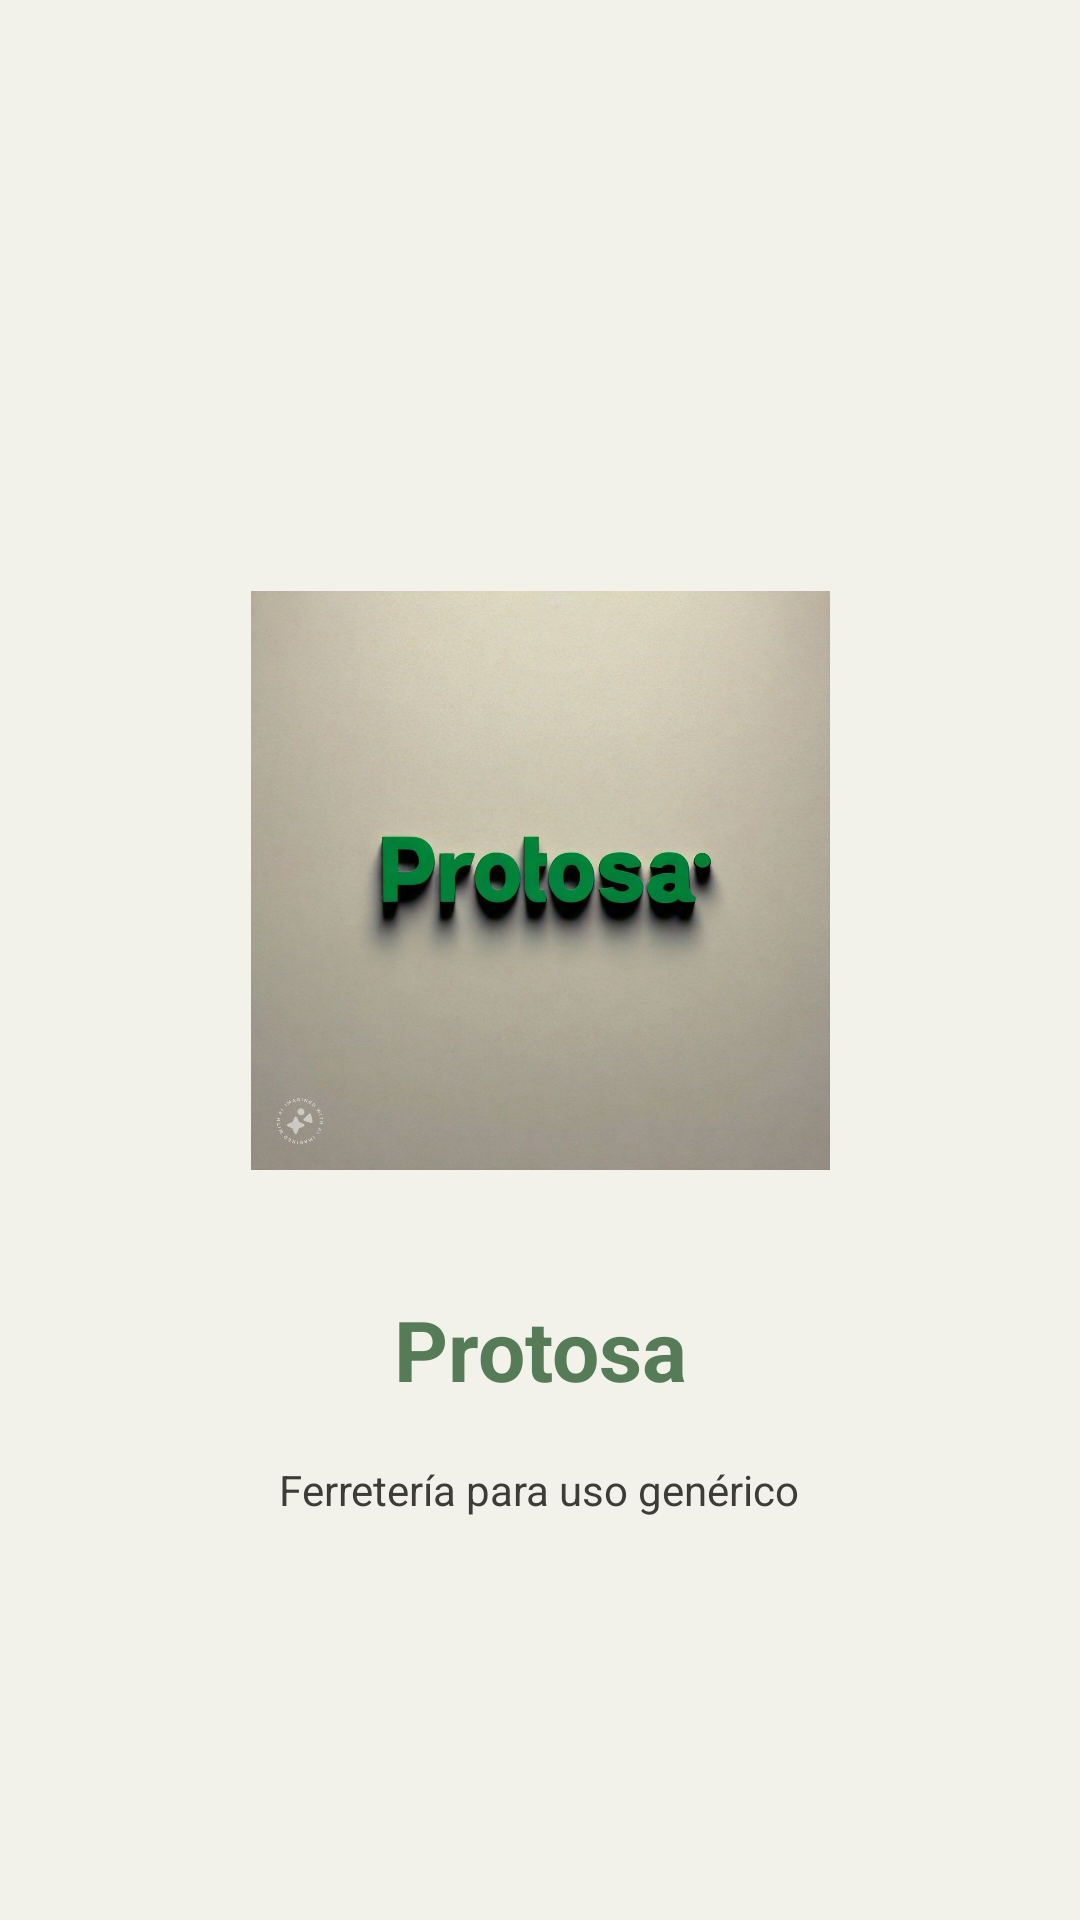

This screen was rendered from an Android layout file. Write that file and the resources it references.
<!-- AndroidManifest.xml: application theme Theme.Practica08 -->
<!-- res/layout/fragment_home.xml -->
<?xml version="1.0" encoding="utf-8"?>
<androidx.constraintlayout.widget.ConstraintLayout xmlns:android="http://schemas.android.com/apk/res/android"
    xmlns:app="http://schemas.android.com/apk/res-auto"
    xmlns:tools="http://schemas.android.com/tools"
    android:layout_width="match_parent"
    android:layout_height="match_parent"
    android:background="@color/dusty"
    tools:context=".ui.home.HomeFragment">

    <ImageView
        android:id="@+id/imageView2"
        android:layout_width="193dp"
        android:layout_height="211dp"
        android:layout_marginTop="188dp"
        android:src="@drawable/protosa_logo"
        app:layout_constraintEnd_toEndOf="parent"
        app:layout_constraintStart_toStartOf="parent"
        app:layout_constraintTop_toTopOf="parent" />

    <TextView
        android:id="@+id/txtTitle"
        android:layout_width="245dp"
        android:layout_height="36dp"
        android:layout_marginTop="32dp"
        android:text="@string/nombre_ferreteria"
        android:textAlignment="center"
        android:textColor="@color/green"
        android:textSize="28sp"
        android:textStyle="bold"
        app:layout_constraintEnd_toEndOf="parent"
        app:layout_constraintStart_toStartOf="parent"
        app:layout_constraintTop_toBottomOf="@+id/imageView2" />

    <TextView
        android:id="@+id/textView2"
        android:layout_width="228dp"
        android:layout_height="59dp"
        android:layout_marginTop="20dp"
        android:text="@string/tipo"
        android:textAlignment="center"
        android:textColor="@color/dark"
        app:layout_constraintEnd_toEndOf="parent"
        app:layout_constraintHorizontal_bias="0.497"
        app:layout_constraintStart_toStartOf="parent"
        app:layout_constraintTop_toBottomOf="@+id/txtTitle" />
</androidx.constraintlayout.widget.ConstraintLayout>
<!-- resources referenced by this layout -->
<resources>
  <color name="dark">#3C3D37</color>
  <color name="dusty">#F2F1EA</color>
  <color name="green">#557C56</color>
  <!-- drawable protosa_logo: jpg bitmap (drawable, 107208 bytes) -->
  <string name="nombre_ferreteria">Protosa</string>
  <string name="tipo">Ferretería para uso genérico</string>
  <style name="Theme.Practica08" parent="Theme.MaterialComponents.DayNight.DarkActionBar">
          
          <item name="colorPrimary">@color/purple_500</item>
          <item name="colorPrimaryVariant">@color/purple_700</item>
          <item name="colorOnPrimary">@color/white</item>
          
          <item name="colorSecondary">@color/teal_200</item>
          <item name="colorSecondaryVariant">@color/teal_700</item>
          <item name="colorOnSecondary">@color/black</item>
          
          <item name="android:statusBarColor">?attr/colorPrimaryVariant</item>
          
      </style>
  <color name="purple_500">#FF6200EE</color>
  <color name="purple_700">#FF3700B3</color>
  <color name="white">#FFFFFFFF</color>
  <color name="teal_200">#FF03DAC5</color>
  <color name="teal_700">#FF018786</color>
  <color name="black">#FF000000</color>
</resources>
